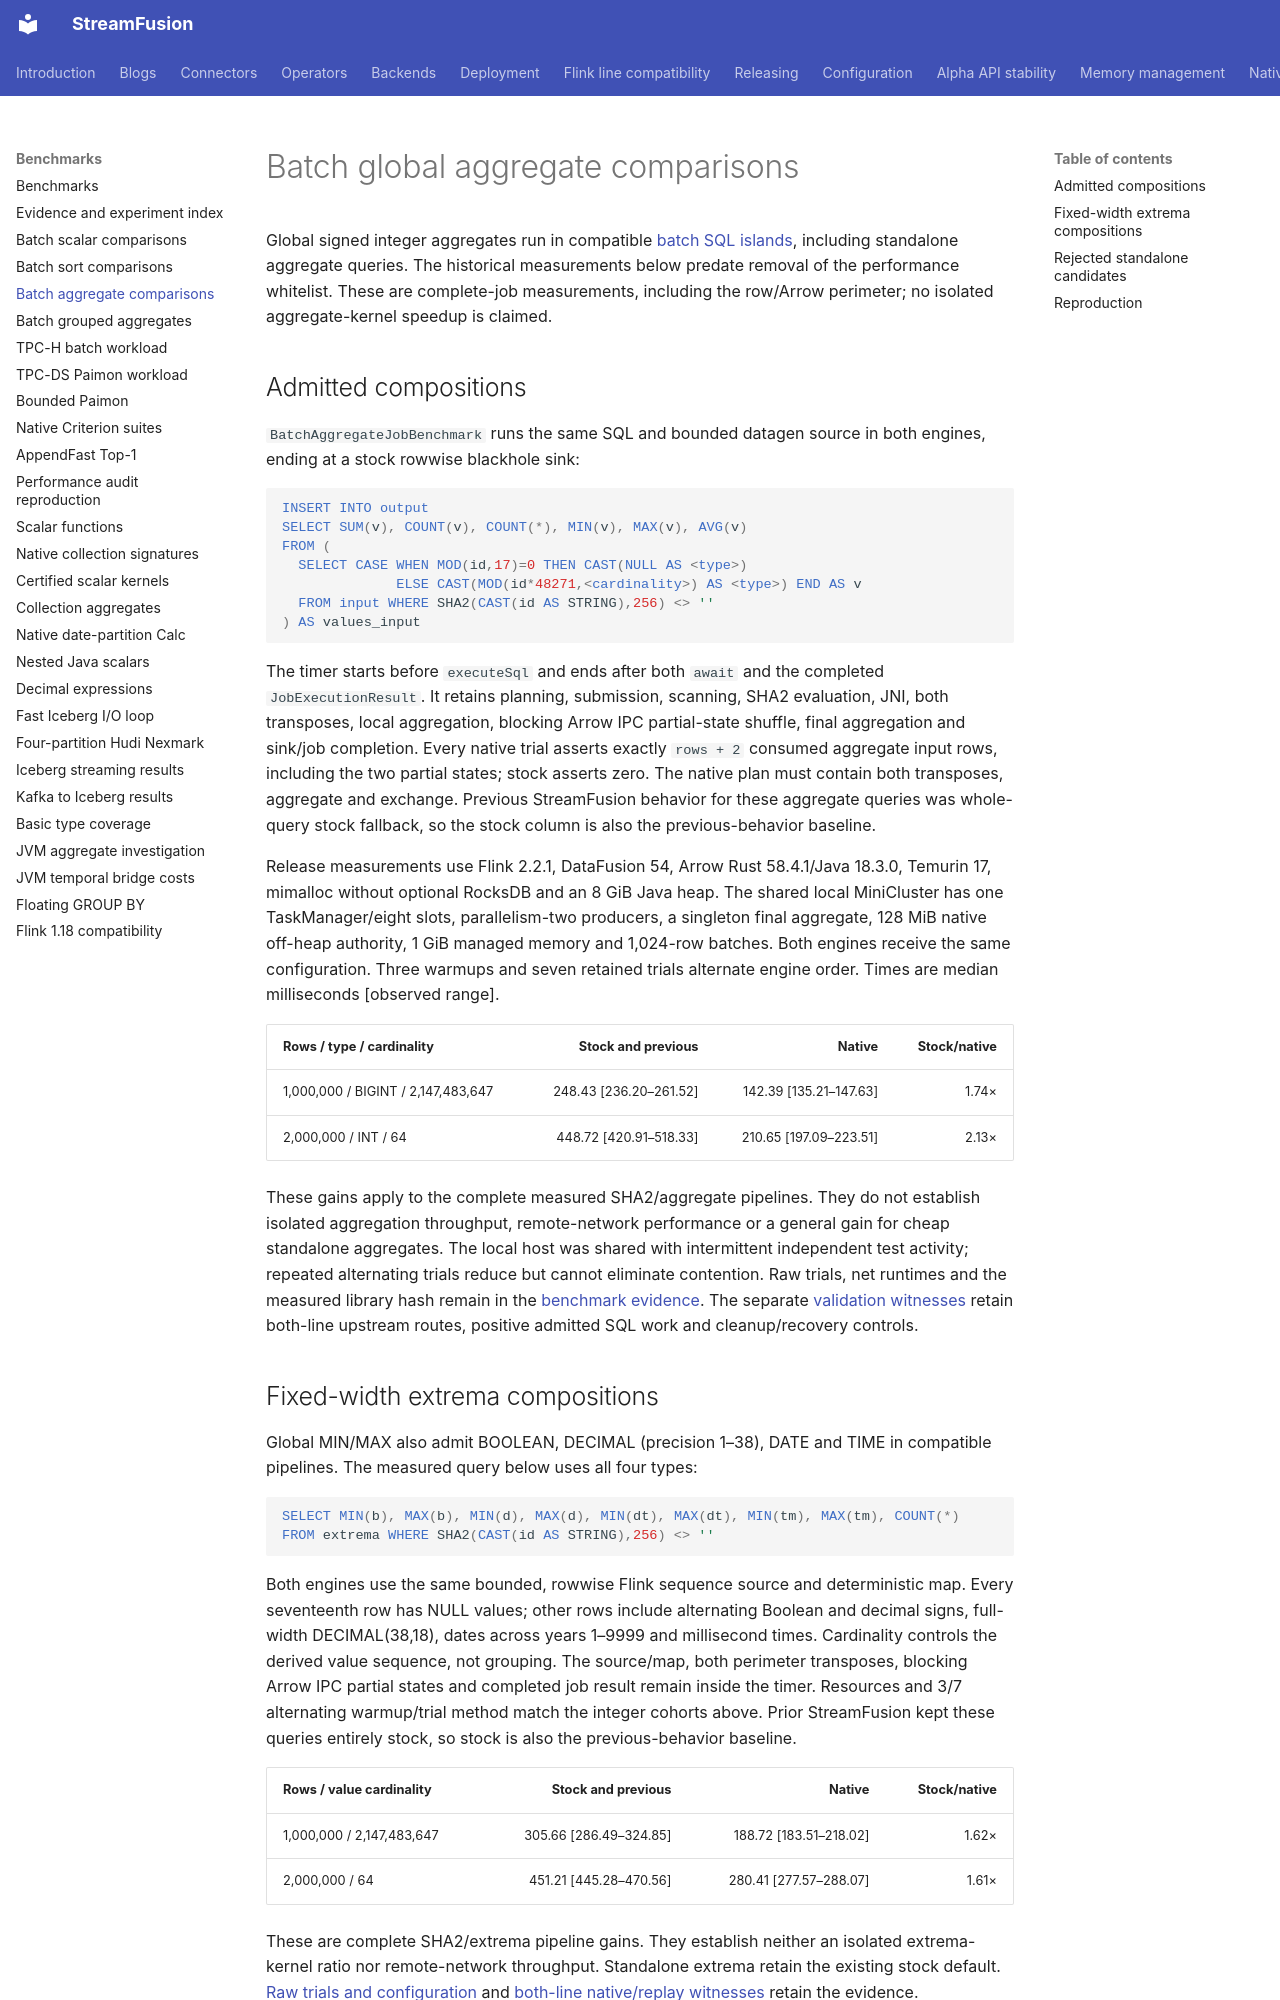

repository: datafusion-contrib/StreamFusion · page: benchmarks/batch-aggregates/index.html · generator: mkdocs

# Batch global aggregate comparisons

Global signed integer aggregates run in compatible
[batch SQL islands](../operators/batch.md), including standalone aggregate queries.
The historical measurements below predate removal of the performance whitelist.
These are complete-job measurements, including the row/Arrow
perimeter; no isolated aggregate-kernel speedup is claimed.

## Admitted compositions

`BatchAggregateJobBenchmark` runs the same SQL and bounded datagen source in both
engines, ending at a stock rowwise blackhole sink:

```sql
INSERT INTO output
SELECT SUM(v), COUNT(v), COUNT(*), MIN(v), MAX(v), AVG(v)
FROM (
  SELECT CASE WHEN MOD(id,17)=0 THEN CAST(NULL AS <type>)
              ELSE CAST(MOD(id*48271,<cardinality>) AS <type>) END AS v
  FROM input WHERE SHA2(CAST(id AS STRING),256) <> ''
) AS values_input
```

The timer starts before `executeSql` and ends after both `await` and the completed
`JobExecutionResult`. It retains planning, submission, scanning, SHA2 evaluation,
JNI, both transposes, local aggregation, blocking Arrow IPC partial-state shuffle,
final aggregation and sink/job completion. Every native trial asserts exactly
`rows + 2` consumed aggregate input rows, including the two partial states; stock
asserts zero. The native plan must contain both transposes, aggregate and exchange.
Previous StreamFusion behavior for these aggregate queries was whole-query stock
fallback, so the stock column is also the previous-behavior baseline.

Release measurements use Flink 2.2.1, DataFusion 54, Arrow Rust 58.4.1/Java 18.3.0,
Temurin 17, mimalloc without optional RocksDB and an 8 GiB Java heap. The shared
local MiniCluster has one TaskManager/eight slots, parallelism-two producers,
a singleton final aggregate, 128 MiB native off-heap authority, 1 GiB managed
memory and 1,024-row batches. Both engines receive the same configuration.
Three warmups and seven retained trials alternate engine order. Times are median
milliseconds [observed range].

| Rows / type / cardinality | Stock and previous | Native | Stock/native |
|---|---:|---:|---:|
| 1,000,000 / BIGINT / 2,147,483,647 | 248.43 [236.20–261.52] | 142.39 [135.21–147.63] | 1.74× |
| 2,000,000 / INT / 64 | 448.72 [420.91–518.33] | 210.65 [197.09–223.51] | 2.13× |

These gains apply to the complete measured SHA2/aggregate pipelines. They do not
establish isolated aggregation throughput, remote-network performance or a general
gain for cheap standalone aggregates. The local host was shared with intermittent
independent test activity; repeated alternating trials reduce but cannot eliminate
contention. Raw trials, net runtimes and the measured library hash remain in the
[benchmark evidence](results/batch-aggregates-20261109.json). The separate
[validation witnesses](results/batch-aggregate-validation-20261109.json) retain
both-line upstream routes, positive admitted SQL work and cleanup/recovery controls.

## Fixed-width extrema compositions

Global MIN/MAX also admit BOOLEAN, DECIMAL (precision 1–38), DATE and TIME
in compatible pipelines. The measured query below uses all four types:

```sql
SELECT MIN(b), MAX(b), MIN(d), MAX(d), MIN(dt), MAX(dt), MIN(tm), MAX(tm), COUNT(*)
FROM extrema WHERE SHA2(CAST(id AS STRING),256) <> ''
```

Both engines use the same bounded, rowwise Flink sequence source and deterministic
map. Every seventeenth row has NULL values; other rows include alternating Boolean
and decimal signs, full-width DECIMAL(38,18), dates across years 1–9999 and
millisecond times. Cardinality controls the derived value sequence, not grouping.
The source/map, both perimeter transposes, blocking Arrow IPC partial states and
completed job result remain inside the timer. Resources and 3/7 alternating
warmup/trial method match the integer cohorts above. Prior StreamFusion kept these
queries entirely stock, so stock is also the previous-behavior baseline.

| Rows / value cardinality | Stock and previous | Native | Stock/native |
|---|---:|---:|---:|
| 1,000,000 / 2,147,483,647 | 305.66 [286.49–324.85] | 188.72 [183.51–218.02] | 1.62× |
| 2,000,000 / 64 | 451.21 [445.28–470.56] | 280.41 [277.57–288.07] | 1.61× |

These are complete SHA2/extrema pipeline gains. They establish neither an isolated
extrema-kernel ratio nor remote-network throughput. Standalone extrema retain the
existing stock default. [Raw trials and configuration](results/batch-extrema-20261109.json)
and [both-line native/replay witnesses](results/batch-extrema-validation-20261109.json)
retain the evidence.
